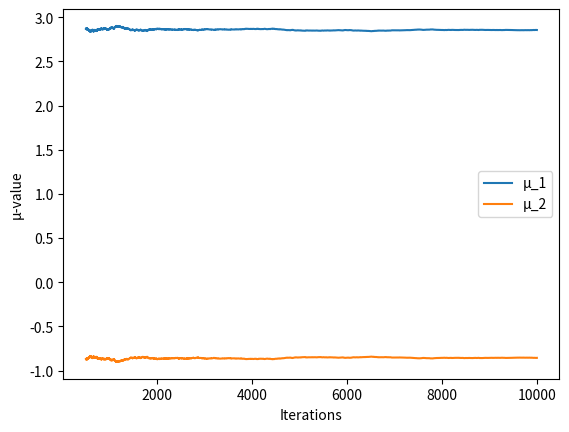
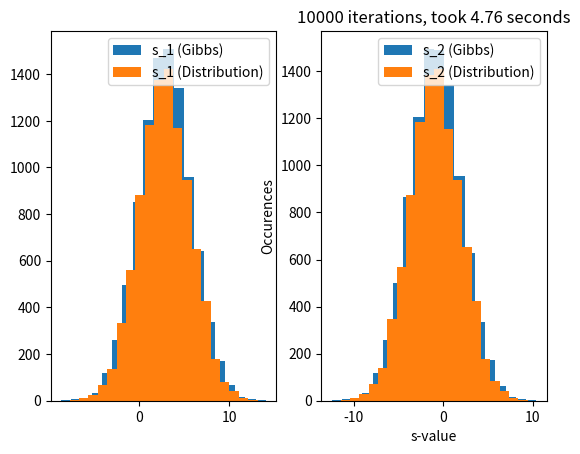
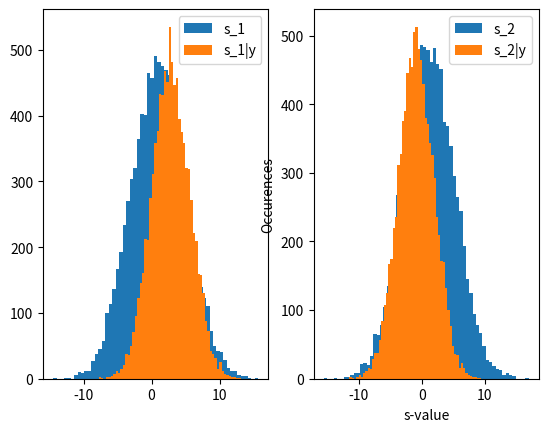

Reproduce these figures in Python, in order.
import time
import numpy as np
import matplotlib.pyplot as plt
from scipy.stats import pearsonr, truncnorm

def s_to_t(s1, s2, std_t): #Function to get t|s1,s2,y with s1, s2 as given values
    return truncnorm.rvs(0 - (s1-s2)/std_t, (np.inf - (s1-s2)/std_t), loc = (s1-s2), scale = std_t)

def t_to_s(t, A): #Function to get s1,s2|t,y with t as a given value
    global std_s_matrix
    global mu_s_vector
    std_s_matrix_old = std_s_matrix
    std_s_matrix = np.linalg.inv(np.linalg.inv(std_s_matrix_old) + (A.reshape(-1, 1) * (1/std_t)) @ A)
    mu_s_vector = std_s_matrix@(np.linalg.inv(std_s_matrix_old) @ mu_s_vector + A.reshape(-1, 1) * (1/std_t)*t)
    mu_s_transpose = mu_s_vector.reshape(1, -1)[0]
    return np.random.multivariate_normal(mu_s_transpose, std_s_matrix), [mu_s_vector[0][0], mu_s_vector[1][0]]

time_taken = time.time()
mu_s = 1
std_s = 4
mu_s_start = np.array([mu_s, mu_s])
mu_s_vector = np.array([[mu_s], [mu_s]])
std_s_matrix = np.array([[std_s**2, 0], [0, std_s**2]])
std_s_start = np.array([[std_s**2, 0], [0, std_s**2]])
A = np.array([[1, -1]])
std_t = 5

Iters = 10000 #iterations
ab = 500 # burnout period
All_S = np.zeros((Iters, 2)) #Containing drawn S values
All_t = np.zeros(Iters) #Containing drawn t values
All_Mu_S = np.zeros((Iters, 2)) #mean of S in every iteration step

All_S[0] = [np.random.normal(loc=mu_s, scale = std_s), np.random.normal(loc=mu_s, scale = std_s)]
All_Mu_S[0] = [mu_s_vector[0][0], mu_s_vector[1][0]]

for i in range(Iters-1):
    All_t[i] = s_to_t(All_S[0,0], All_S[0,1], std_t)
    All_S[i+1], All_Mu_S[i+1] = t_to_s(All_t[i], A)

x = [i for i in range(ab,Iters)]
y1 = [All_S[i][0] for i in range(ab,Iters)]
y2 = [All_S[i][1] for i in range(ab,Iters)]
w1 = [All_Mu_S[i][0] for i in range(ab,Iters)]
w2 = [All_Mu_S[i][1] for i in range(ab,Iters)]


# How the mean changes (after burnout period)
plt.plot(x,w1)
plt.plot(x,w2)
plt.legend(["µ_1", "µ_2"])
plt.xlabel("Iterations")
plt.ylabel("µ-value")
plt.show()

#FINDING NEW MEAN AND CO VARIANCE FROM DRAWN S1 AND S2 FOR POSTERIOR DISTRIBUTION

#Finding mean
mu_S1 = np.mean(y1)
mu_S2 = np.mean(y2)

#Finding the Covariance matrix
co_11 = 0
co_121 = 0
co_22 = 0

for i in range(len(y1)):
    co_11 += (y1[i]-mu_S1)**2
    co_22 += (y2[i]-mu_S2)**2
    co_121 += (y1[i]-mu_S1)*(y2[i]-mu_S2)

co_11 /= len(y1)-1
co_121 /= len(y1)-1
co_22 /= len(y2)-1

mu_vector = np.array([mu_S1, mu_S2])
covariance_matrix = np.array([[co_11, co_121], [co_121, co_22]])

samples_drawn = Iters - ab

All_samples_drawn = np.zeros((samples_drawn, 2))
Samples_from_start = np.zeros((samples_drawn, 2))
for i in range(samples_drawn):
    All_samples_drawn[i] = np.random.multivariate_normal(mu_vector, covariance_matrix)
    Samples_from_start[i] = np.random.multivariate_normal(mu_s_start, std_s_start)

newy1 = [All_samples_drawn[i][0] for i in range(samples_drawn)]
newy2 = [All_samples_drawn[i][1] for i in range(samples_drawn)]

start1 = [Samples_from_start[i][0] for i in range(samples_drawn)]
start2 = [Samples_from_start[i][1] for i in range(samples_drawn)]

time_taken = time.time() - time_taken
print(f"Time taken = {time_taken}")

figure, axis = plt.subplots(1,2)
axis[0].hist(y1, bins=20)
axis[0].hist(newy1, bins=20)
axis[0].legend(["s_1 (Gibbs)", "s_1 (Distribution)"])

axis[1].hist(y2, bins=20)
axis[1].hist(newy2, bins=20)
axis[1].legend(["s_2 (Gibbs)", "s_2 (Distribution)"])

plt.xlabel("s-value")
plt.ylabel("Occurences")
plt.title(f"{Iters} iterations, took {round(time_taken, 2)} seconds")

plt.show()

figure, axis = plt.subplots(1,2)
axis[0].hist(start1, bins='auto')
axis[0].hist(newy1, bins='auto')
axis[0].legend(['s_1', 's_1|y'])

axis[1].hist(start2, bins='auto')
axis[1].hist(newy2, bins='auto')
axis[1].legend(['s_2', 's_2|y'])

plt.xlabel("s-value")
plt.ylabel("Occurences")
plt.show()





""" 
MATLAB:

my1=1;
my2=-1;
sigma1=1;
sigma2=4;
beta=5;

sum= inv(inv([sigma1 0;0 sigma2])+[1 -1]'*(1/beta)*[1 -1]);
my = sum*(inv([sigma1 0; 0 sigma2])*[my1; my2]+[1 -1]'*(1/beta).*(3)) """



""" 
ELIAS

mu_ss = [1, -1]
E_ss = np.array([[1, 0], [0, 4]])
E_tIss = 5
t = 3

def sonty(E_ss, E_tIss, mu_ss, t): # from q3.1
    E_ssIt = np.linalg.inv(np.linalg.inv(E_ss)+1/E_tIss) #np.linalg.inv(E_bIa))
    mu_ssIt = E_ssIt@(np.linalg.inv(E_ss)@mu_ss + np.array([1, -1]).T*np.array([1/E_tIss*1]))
    return [mu_ssIt, E_ssIt]

def tonsy(E_ss, E_tIss, mu_ss, t): # from q3.2
    A = np.array([1, -1])
    mu_t = A@mu_ss
    E_t = E_tIss+A@E_ss@A.T
    return [mu_t, E_t]


s_on_ty = [sonty(E_ss, E_tIss, mu_ss, t)]
t_on_sy = [tonsy(E_ss, E_tIss, mu_ss, t)]





print(s_on_ty, '\n')

for _ in range(2):
    pass#print(_)
    
    #print(s_on_ty[-1], '\n')
    
    
print(s_on_ty)
print(t_on_sy) """